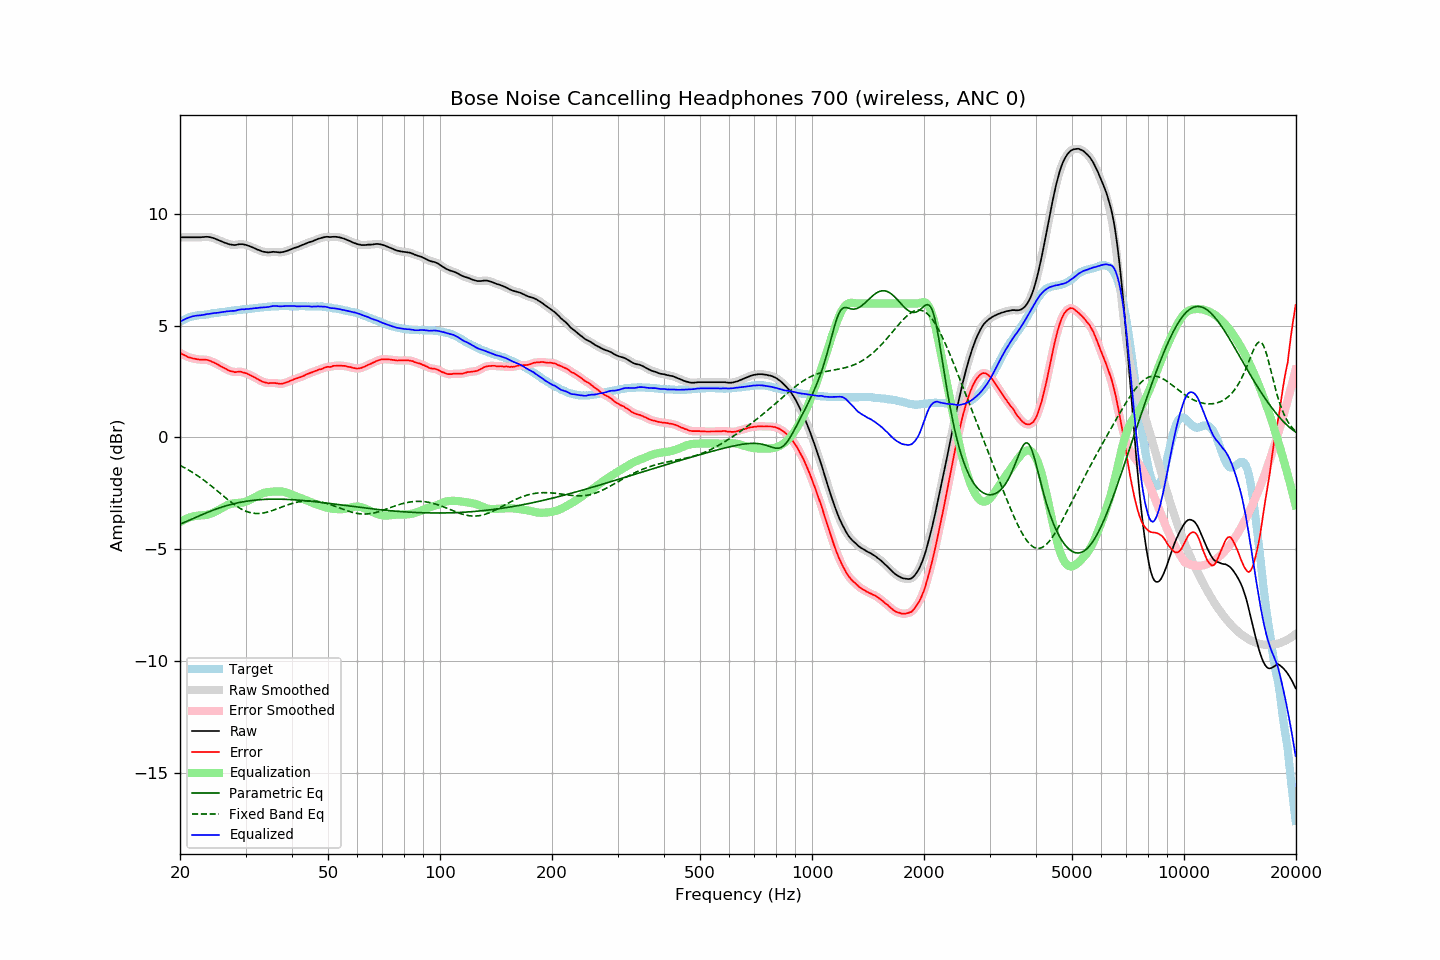

The table this chart was drawn from, first rows:
frequency, raw, error, smoothed, error_smoothed, equalization, parametric_eq, fixed_band_eq, equalized_raw, equalized_smoothed, target
20.00, 8.96, 3.79, 8.96, 3.79, -3.79, -3.88, -1.25, 5.17, 5.17, 5.18
20.20, 8.96, 3.75, 8.96, 3.75, -3.74, -3.85, -1.29, 5.22, 5.22, 5.22
20.40, 8.96, 3.71, 8.96, 3.71, -3.71, -3.82, -1.33, 5.26, 5.26, 5.26
20.61, 8.96, 3.68, 8.96, 3.67, -3.67, -3.79, -1.36, 5.29, 5.29, 5.28
20.81, 8.96, 3.64, 8.96, 3.63, -3.64, -3.76, -1.40, 5.32, 5.32, 5.33
21.02, 8.96, 3.60, 8.96, 3.60, -3.61, -3.73, -1.45, 5.35, 5.35, 5.36
21.23, 8.96, 3.58, 8.96, 3.57, -3.58, -3.70, -1.49, 5.38, 5.38, 5.38
21.44, 8.96, 3.56, 8.96, 3.56, -3.56, -3.67, -1.53, 5.40, 5.40, 5.40
21.66, 8.96, 3.54, 8.96, 3.54, -3.54, -3.64, -1.57, 5.42, 5.42, 5.42
21.87, 8.96, 3.53, 8.96, 3.52, -3.52, -3.60, -1.62, 5.44, 5.44, 5.43
22.09, 8.96, 3.51, 8.96, 3.51, -3.51, -3.57, -1.67, 5.45, 5.45, 5.45
22.31, 8.96, 3.50, 8.96, 3.50, -3.50, -3.54, -1.72, 5.46, 5.46, 5.46
22.54, 8.96, 3.49, 8.96, 3.49, -3.50, -3.51, -1.77, 5.47, 5.47, 5.47
22.76, 8.96, 3.48, 8.96, 3.48, -3.49, -3.48, -1.82, 5.47, 5.47, 5.48
22.99, 8.97, 3.49, 8.97, 3.48, -3.49, -3.45, -1.87, 5.48, 5.48, 5.48
23.22, 8.97, 3.48, 8.97, 3.48, -3.48, -3.42, -1.92, 5.49, 5.50, 5.49
23.45, 8.98, 3.48, 8.98, 3.48, -3.47, -3.39, -1.97, 5.51, 5.51, 5.50
23.69, 8.98, 3.47, 8.98, 3.47, -3.46, -3.36, -2.03, 5.52, 5.52, 5.51
23.92, 8.97, 3.45, 8.97, 3.45, -3.44, -3.33, -2.09, 5.53, 5.53, 5.52
24.16, 8.96, 3.42, 8.96, 3.42, -3.42, -3.30, -2.14, 5.54, 5.54, 5.54
24.40, 8.94, 3.38, 8.94, 3.39, -3.39, -3.27, -2.20, 5.55, 5.55, 5.56
24.65, 8.92, 3.36, 8.92, 3.36, -3.36, -3.24, -2.26, 5.56, 5.56, 5.56
24.89, 8.89, 3.32, 8.89, 3.32, -3.32, -3.22, -2.32, 5.57, 5.57, 5.57
25.14, 8.86, 3.28, 8.86, 3.28, -3.28, -3.19, -2.38, 5.58, 5.58, 5.58
25.39, 8.83, 3.24, 8.83, 3.24, -3.24, -3.17, -2.44, 5.59, 5.59, 5.59
25.65, 8.80, 3.19, 8.80, 3.20, -3.20, -3.14, -2.50, 5.60, 5.60, 5.61
25.91, 8.77, 3.17, 8.77, 3.16, -3.16, -3.12, -2.56, 5.61, 5.61, 5.61
26.16, 8.74, 3.12, 8.74, 3.13, -3.12, -3.10, -2.62, 5.62, 5.62, 5.62
26.43, 8.71, 3.09, 8.71, 3.09, -3.08, -3.07, -2.68, 5.63, 5.63, 5.63
26.69, 8.69, 3.06, 8.69, 3.05, -3.05, -3.05, -2.74, 5.64, 5.64, 5.63
26.96, 8.66, 3.01, 8.66, 3.01, -3.01, -3.03, -2.80, 5.65, 5.65, 5.65
27.23, 8.64, 2.98, 8.64, 2.98, -2.99, -3.01, -2.85, 5.65, 5.66, 5.66
27.50, 8.63, 2.96, 8.63, 2.96, -2.97, -2.99, -2.91, 5.66, 5.66, 5.67
27.77, 8.62, 2.95, 8.62, 2.94, -2.95, -2.97, -2.96, 5.67, 5.67, 5.67
28.05, 8.61, 2.92, 8.62, 2.93, -2.94, -2.96, -3.02, 5.67, 5.67, 5.69
28.33, 8.62, 2.93, 8.62, 2.93, -2.94, -2.94, -3.07, 5.68, 5.69, 5.69
28.62, 8.64, 2.94, 8.64, 2.94, -2.93, -2.93, -3.11, 5.71, 5.70, 5.70
28.90, 8.65, 2.94, 8.65, 2.94, -2.93, -2.91, -3.16, 5.72, 5.72, 5.71
29.19, 8.65, 2.94, 8.65, 2.94, -2.92, -2.90, -3.20, 5.73, 5.73, 5.71
29.48, 8.65, 2.91, 8.65, 2.92, -2.91, -2.88, -3.24, 5.74, 5.74, 5.74
29.78, 8.63, 2.90, 8.63, 2.90, -2.90, -2.87, -3.27, 5.74, 5.74, 5.74
30.08, 8.62, 2.88, 8.62, 2.87, -2.87, -2.86, -3.30, 5.75, 5.74, 5.74
30.38, 8.59, 2.85, 8.59, 2.85, -2.85, -2.85, -3.33, 5.75, 5.75, 5.74
30.68, 8.57, 2.81, 8.57, 2.81, -2.81, -2.84, -3.35, 5.76, 5.76, 5.76
30.99, 8.54, 2.78, 8.54, 2.78, -2.78, -2.83, -3.37, 5.76, 5.76, 5.76
31.30, 8.51, 2.74, 8.51, 2.74, -2.74, -2.82, -3.39, 5.77, 5.77, 5.77
31.61, 8.48, 2.70, 8.48, 2.70, -2.70, -2.81, -3.40, 5.78, 5.78, 5.78
31.93, 8.45, 2.66, 8.45, 2.66, -2.66, -2.80, -3.40, 5.79, 5.79, 5.79
32.24, 8.41, 2.62, 8.42, 2.62, -2.62, -2.80, -3.41, 5.79, 5.80, 5.79
32.57, 8.39, 2.59, 8.39, 2.59, -2.58, -2.79, -3.40, 5.81, 5.80, 5.80
32.89, 8.36, 2.55, 8.36, 2.55, -2.55, -2.78, -3.40, 5.81, 5.81, 5.81
33.22, 8.33, 2.51, 8.33, 2.51, -2.51, -2.78, -3.39, 5.82, 5.82, 5.82
33.55, 8.31, 2.48, 8.31, 2.48, -2.49, -2.78, -3.38, 5.82, 5.83, 5.83
33.89, 8.30, 2.46, 8.30, 2.46, -2.47, -2.77, -3.36, 5.83, 5.83, 5.84
34.23, 8.29, 2.44, 8.29, 2.44, -2.45, -2.77, -3.35, 5.84, 5.84, 5.85
34.57, 8.28, 2.43, 8.29, 2.43, -2.44, -2.77, -3.33, 5.84, 5.84, 5.86
34.92, 8.29, 2.44, 8.29, 2.43, -2.44, -2.76, -3.31, 5.86, 5.86, 5.85
35.27, 8.30, 2.44, 8.30, 2.44, -2.43, -2.76, -3.28, 5.87, 5.87, 5.86
35.62, 8.31, 2.44, 8.31, 2.44, -2.42, -2.76, -3.26, 5.89, 5.88, 5.87
35.97, 8.30, 2.43, 8.31, 2.44, -2.42, -2.76, -3.23, 5.88, 5.88, 5.87
... 635 more rows
